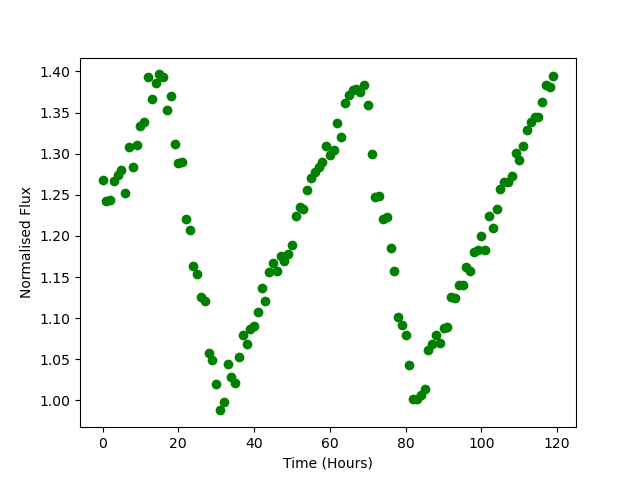

The file beside this chart, header and first rows:
Time, Flux
0.0, 1.268
1.0, 1.243
2.0, 1.244
3.0, 1.267
4.0, 1.274
5.0, 1.28
6.0, 1.253
7.0, 1.309
8.0, 1.284
9.0, 1.311
10.0, 1.334
11.0, 1.338
12.0, 1.393
13.0, 1.366
14.0, 1.386
15.0, 1.396
16.0, 1.394
17.0, 1.353
18.0, 1.37
19.0, 1.311
20.0, 1.289
21.0, 1.29
22.0, 1.22
23.0, 1.207
24.0, 1.163
25.0, 1.154
26.0, 1.126
27.0, 1.121
28.0, 1.057
29.0, 1.05
30.0, 1.02
31.0, 0.9878
32.0, 0.9976
33.0, 1.044
34.0, 1.028
35.0, 1.022
36.0, 1.053
37.0, 1.079
38.0, 1.068
39.0, 1.086
40.0, 1.091
41.0, 1.108
42.0, 1.137
43.0, 1.121
44.0, 1.156
45.0, 1.167
46.0, 1.157
47.0, 1.175
48.0, 1.17
49.0, 1.178
50.0, 1.189
51.0, 1.224
52.0, 1.235
53.0, 1.232
54.0, 1.256
55.0, 1.27
56.0, 1.277
57.0, 1.284
58.0, 1.29
59.0, 1.309
... 60 more rows
